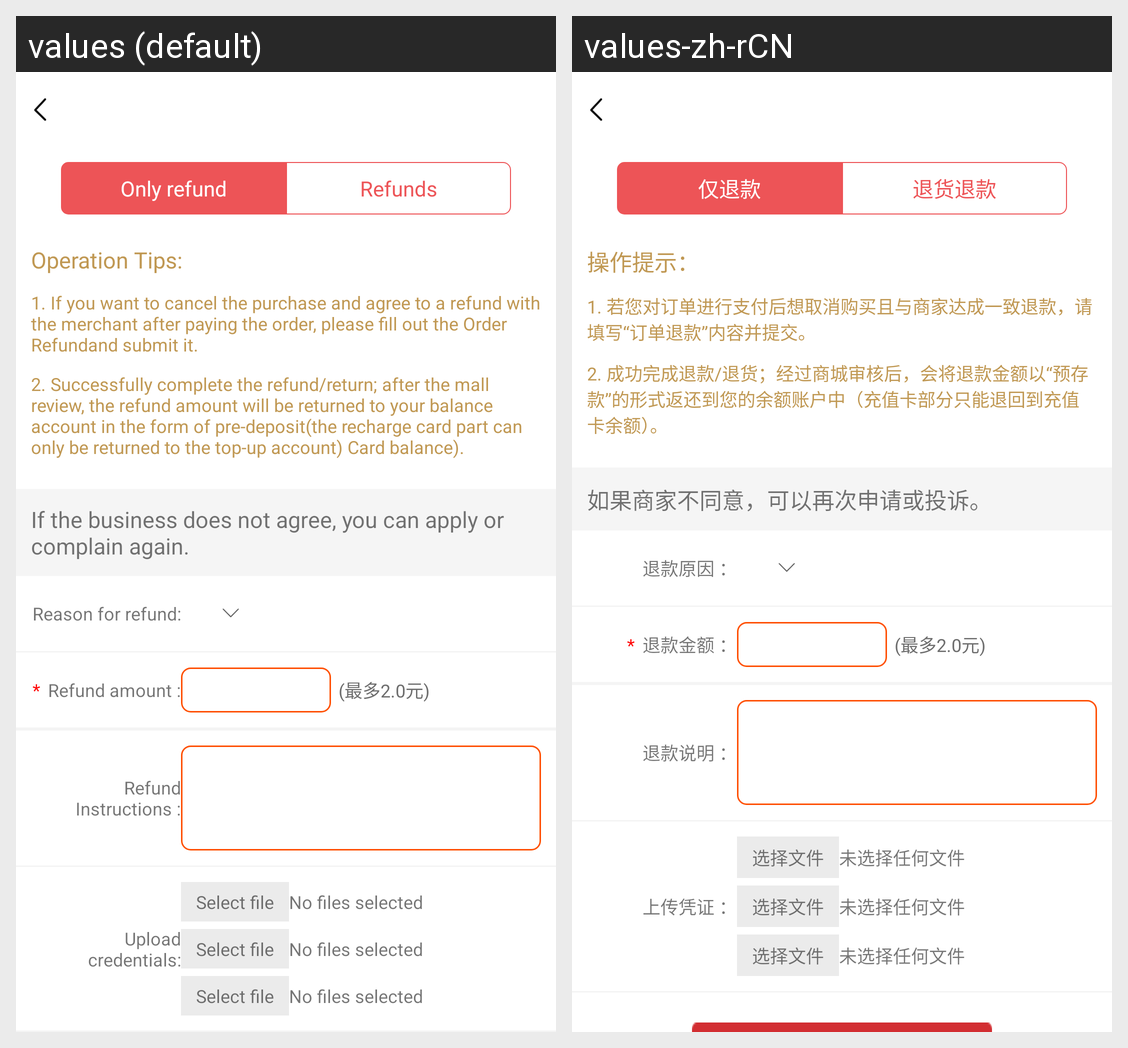

Strings drawn on this Android screen and how each of the app's shown locales translates them:
Android screen res/layout/activity_order_refund.xml rendered under 2 locales, left to right: values (default), values-zh-rCN. Device: Nexus 5 (rendered at 1080×1920; each locale shown at half size, 540×960, under a caption strip naming it); theme Theme.MaterialComponents.DayNight.NoActionBar.
Strings drawn on this screen, with the default value and each locale's value (text and hints the layout hard-codes, and strings that could not be matched under every locale, appear in the picture but are not listed):

goodsdatails_reminder20
  values: Only refund
  values-zh-rCN: 仅退款

goodsdatails_reminder21
  values: Refunds
  values-zh-rCN: 退货退款

evaluation_tips1
  values: Operation Tips:
  values-zh-rCN: 操作提示：

order_reminder21
  values: 1. If you want to cancel the purchase and agree to a refund with the merchant after paying the order, please fill out the Order Refundand submit it.
  values-zh-rCN: 1. 若您对订单进行支付后想取消购买且与商家达成一致退款，请填写“订单退款”内容并提交。

order_reminder22
  values: 2. Successfully complete the refund/return; after the mall review, the refund amount will be returned to your balance account in the form of pre-deposit(the recharge card part can only be returned to the top-up account) Card balance).
  values-zh-rCN: 2. 成功完成退款/退货；经过商城审核后，会将退款金额以“预存款”的形式返还到您的余额账户中（充值卡部分只能退回到充值卡余额）。

order_reminder23
  values: If the business does not agree, you can apply or complain again.
  values-zh-rCN: 如果商家不同意，可以再次申请或投诉。

order_reminder24
  values: Reason for refund:
  values-zh-rCN: 退款原因 ：

order_reminder25
  values: Refund amount :
  values-zh-rCN: 退款金额 ：

order_reminder26
  values: Refund Instructions :
  values-zh-rCN: 退款说明 ：

order_reminder27
  values: Upload credentials:
  values-zh-rCN: 上传凭证 ：

et_choose
  values: Select file
  values-zh-rCN: 选择文件

complaint_prompt28
  values: No files selected
  values-zh-rCN: 未选择任何文件
